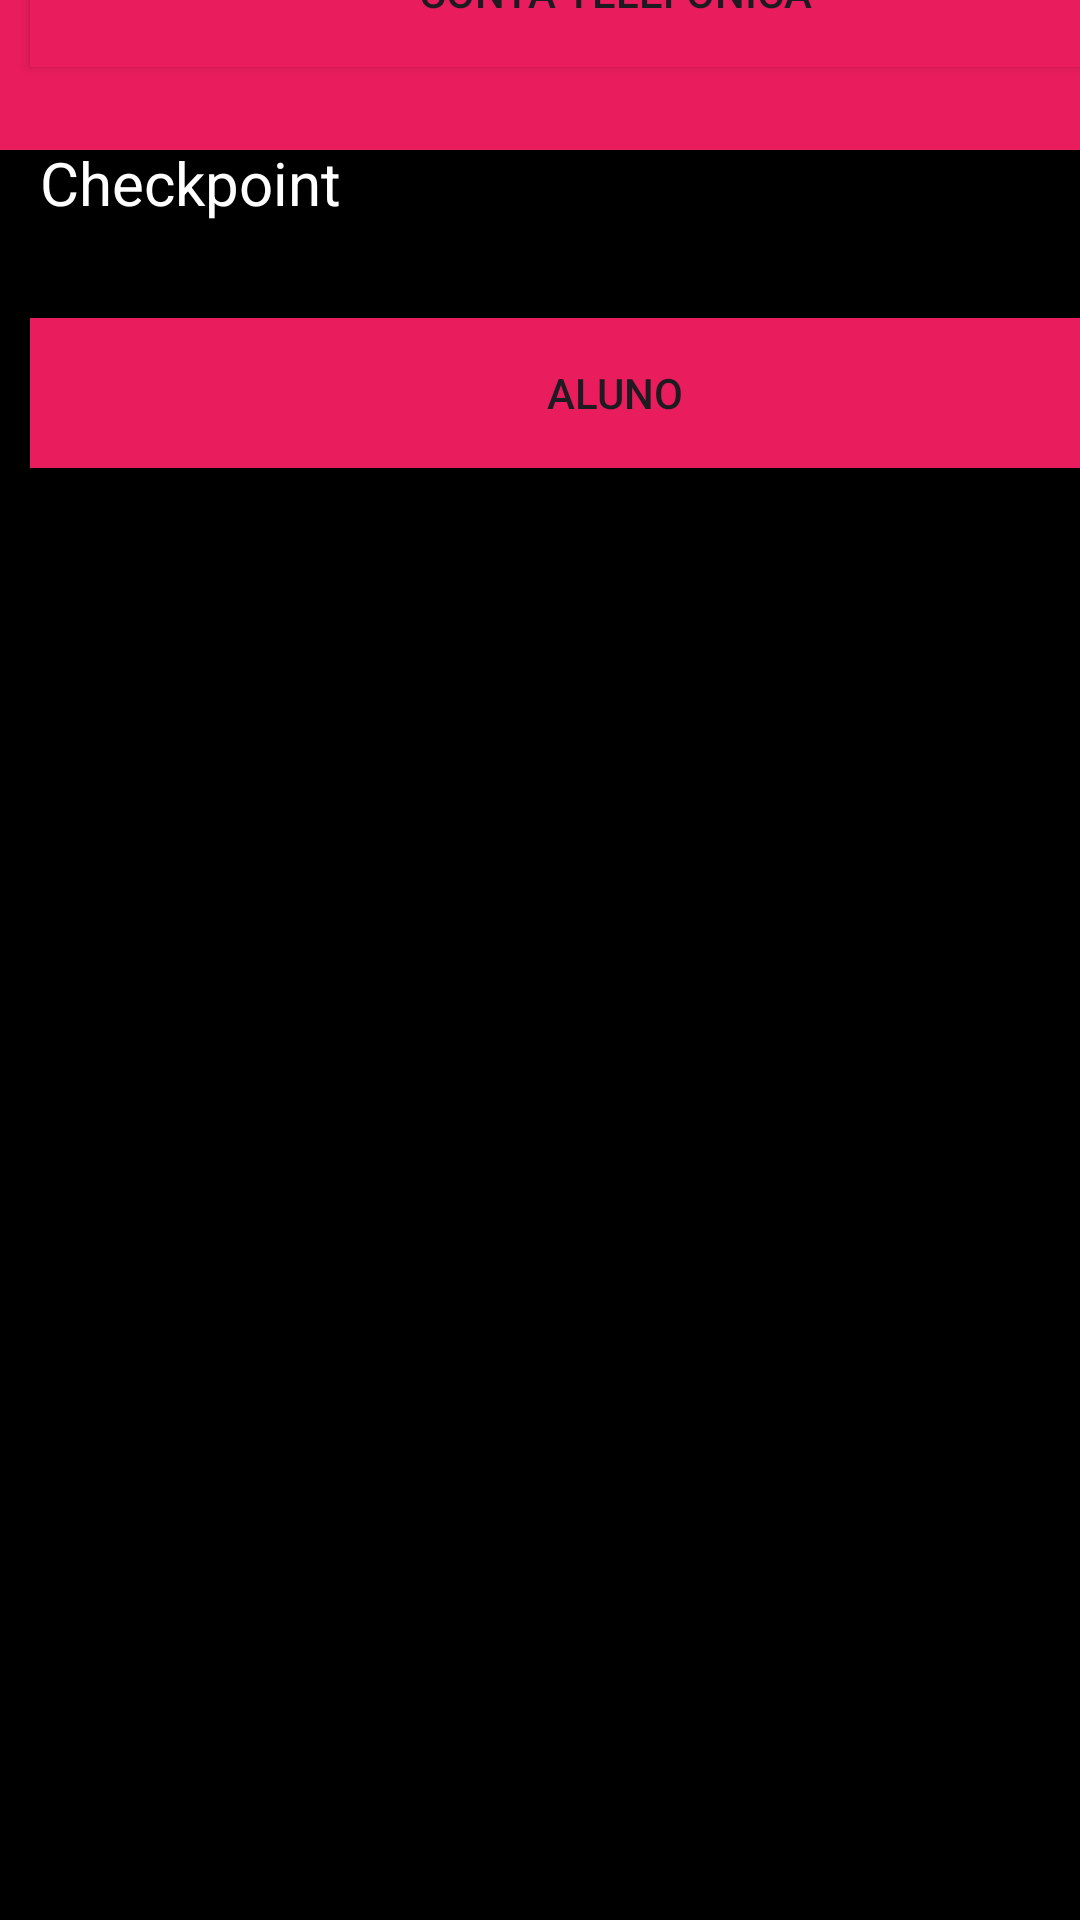

Android layout source for this screen:
<!-- AndroidManifest.xml: application theme Theme.Cp2_mobile -->
<!-- res/layout/activity_home.xml -->
<?xml version="1.0" encoding="utf-8"?>
<androidx.constraintlayout.widget.ConstraintLayout xmlns:android="http://schemas.android.com/apk/res/android"
    xmlns:app="http://schemas.android.com/apk/res-auto"
    xmlns:tools="http://schemas.android.com/tools"
    android:id="@+id/main"
    android:layout_width="match_parent"
    android:layout_height="match_parent"
    android:background="@color/black"
    tools:context=".HomeActivity">

    <View
        android:id="@+id/header"
        android:layout_width="410dp"
        android:layout_height="50dp"
        android:layout_marginEnd="1dp"
        android:background="@drawable/header_design"
        app:layout_constraintBottom_toTopOf="@+id/checkpoint"
        app:layout_constraintEnd_toEndOf="parent"
        app:layout_constraintHorizontal_bias="0.0"
        app:layout_constraintStart_toStartOf="parent"
        app:layout_constraintTop_toTopOf="parent"
        app:layout_constraintVertical_bias="0.0" />

    <TextView
        android:id="@+id/checkpoint"
        android:layout_width="wrap_content"
        android:layout_height="wrap_content"
        android:text="@string/checkpoint"
        android:textColor="@color/white"
        android:textSize="20sp"
        app:layout_constraintBottom_toBottomOf="parent"
        app:layout_constraintEnd_toEndOf="parent"
        app:layout_constraintHorizontal_bias="0.051"
        app:layout_constraintStart_toStartOf="parent"
        app:layout_constraintTop_toTopOf="parent"
        app:layout_constraintVertical_bias="0.077" />

    <Button
        android:id="@+id/button_aluno"
        android:layout_width="390dp"
        android:layout_height="50dp"
        android:layout_marginStart="10dp"
        android:layout_marginEnd="11dp"
        android:layout_marginBottom="484dp"
        android:background="@drawable/header_design"
        android:text="@string/aluno"
        app:layout_constraintBottom_toBottomOf="parent"
        app:layout_constraintEnd_toEndOf="parent"
        app:layout_constraintHorizontal_bias="0.0"
        app:layout_constraintStart_toStartOf="parent" />

    <Button
        android:id="@+id/button_conta_telefonica"
        android:layout_width="390dp"
        android:layout_height="50dp"
        android:layout_marginStart="10dp"
        android:layout_marginEnd="11dp"
        android:layout_marginBottom="84dp"
        android:background="@drawable/header_design"
        android:text="@string/conta_telefonica"
        app:layout_constraintBottom_toTopOf="@+id/button_aluno"
        app:layout_constraintEnd_toEndOf="parent"
        app:layout_constraintHorizontal_bias="0.0"
        app:layout_constraintStart_toStartOf="parent" />

    <Button
        android:id="@+id/button_calculadora"
        android:layout_width="390dp"
        android:layout_height="50dp"
        android:layout_marginStart="10dp"
        android:layout_marginEnd="11dp"
        android:layout_marginBottom="28dp"
        android:background="@drawable/header_design"
        android:text="@string/calculadora"
        app:layout_constraintBottom_toTopOf="@+id/button_conta_telefonica"
        app:layout_constraintEnd_toEndOf="parent"
        app:layout_constraintHorizontal_bias="0.0"
        app:layout_constraintStart_toStartOf="parent" />

</androidx.constraintlayout.widget.ConstraintLayout>
<!-- resources referenced by this layout -->
<resources>
  <color name="black">#FF000000</color>
  <color name="white">#FFFFFFFF</color>
  <!-- drawable header_design (drawable) -->
  <?xml version="1.0" encoding="utf-8"?>
  <layer-list xmlns:android="http://schemas.android.com/apk/res/android">
      <item>
          <shape android:shape="rectangle">
              <solid android:color="@color/cor_fiap" />
          </shape>
      </item>
  </layer-list>
  <string name="aluno">Aluno</string>
  <string name="calculadora">Calculadora</string>
  <string name="checkpoint">Checkpoint</string>
  <string name="conta_telefonica">Conta Telefônica</string>
  <style name="Theme.Cp2_mobile" parent="Base.Theme.Cp2_mobile" />
  <color name="cor_fiap">#E91C5D</color>
  <style name="Base.Theme.Cp2_mobile" parent="Theme.Material3.DayNight.NoActionBar">
          
          
      </style>
</resources>
